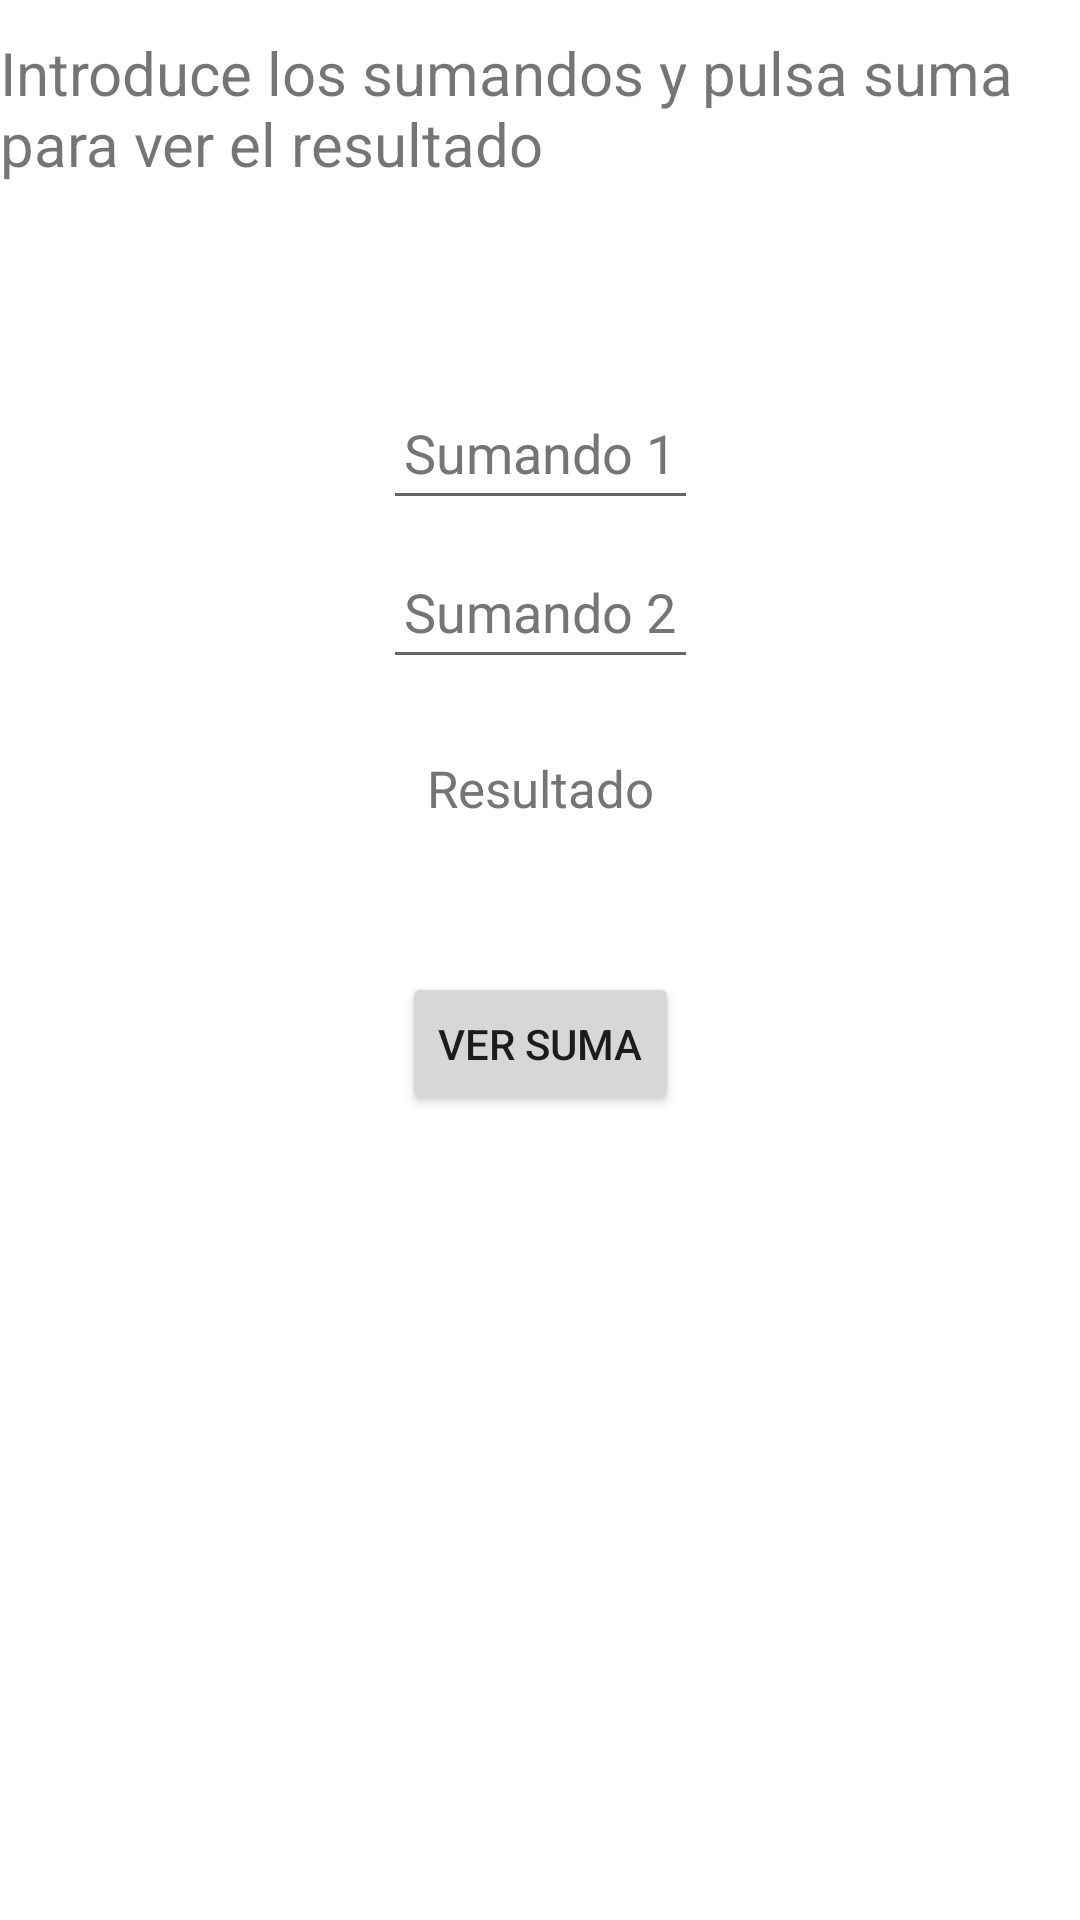

Android layout source for this screen:
<!-- AndroidManifest.xml: application theme Theme.Tarea31_DM -->
<!-- res/layout/fragment_suma.xml -->
<?xml version="1.0" encoding="utf-8"?>
<androidx.constraintlayout.widget.ConstraintLayout xmlns:android="http://schemas.android.com/apk/res/android"
    xmlns:tools="http://schemas.android.com/tools"
    android:layout_width="match_parent"
    android:layout_height="match_parent"
    xmlns:app="http://schemas.android.com/apk/res-auto"
    tools:context=".SumaFragment">

    <TextView
        android:id="@+id/txtInfo"
        android:layout_width="wrap_content"
        android:layout_height="wrap_content"
        android:layout_marginBottom="64dp"
        android:text="@string/txt_suma"
        android:textSize="20sp"
        app:layout_constraintBottom_toTopOf="@+id/editTextSumando1"
        app:layout_constraintEnd_toEndOf="parent"
        app:layout_constraintStart_toStartOf="parent" />

    <Button
        android:id="@+id/btnSuma"
        android:layout_width="wrap_content"
        android:layout_height="wrap_content"
        android:layout_marginBottom="268dp"
        android:text="@string/ver_suma"
        app:layout_constraintBottom_toBottomOf="parent"
        app:layout_constraintEnd_toEndOf="parent"
        app:layout_constraintStart_toStartOf="parent" />

    <EditText
        android:id="@+id/editTextSumando1"
        android:layout_width="wrap_content"
        android:layout_height="wrap_content"
        android:layout_marginBottom="5dp"
        android:autofillHints="0"
        android:ems="5"
        android:hint="@string/sumando_1"
        android:inputType="numberDecimal"
        android:minHeight="48dp"
        android:textAlignment="center"
        android:textColorHint="#757575"
        app:layout_constraintBottom_toTopOf="@+id/editTextSumando2"
        app:layout_constraintEnd_toEndOf="parent"
        app:layout_constraintStart_toStartOf="parent" />

    <EditText
        android:id="@+id/editTextSumando2"
        android:layout_width="wrap_content"
        android:layout_height="wrap_content"
        android:layout_marginBottom="25dp"
        android:autofillHints="0"
        android:ems="5"
        android:hint="@string/sumando_2"
        android:inputType="numberDecimal"
        android:minHeight="48dp"
        android:textAlignment="center"
        android:textColorHint="#757575"
        app:layout_constraintBottom_toTopOf="@+id/txtSuma"
        app:layout_constraintEnd_toEndOf="parent"
        app:layout_constraintStart_toStartOf="parent" />

    <TextView
        android:id="@+id/txtSuma"
        android:layout_width="wrap_content"
        android:layout_height="wrap_content"
        android:layout_marginBottom="50dp"
        android:ems="5"
        android:hint="@string/resultado"
        android:textAlignment="center"
        android:textColorHint="#757575"
        android:textSize="17sp"
        app:layout_constraintBottom_toTopOf="@+id/btnSuma"
        app:layout_constraintEnd_toEndOf="parent"
        app:layout_constraintStart_toStartOf="parent" />

</androidx.constraintlayout.widget.ConstraintLayout>
<!-- resources referenced by this layout -->
<resources>
  <string name="resultado">Resultado</string>
  <string name="sumando_1">Sumando 1</string>
  <string name="sumando_2">Sumando 2</string>
  <string name="txt_suma">Introduce los sumandos y pulsa suma para ver el resultado</string>
  <string name="ver_suma">Ver suma</string>
  <style name="Theme.Tarea31_DM" parent="Theme.MaterialComponents.DayNight.DarkActionBar">
          
          <item name="colorPrimary">@color/purple_500</item>
          <item name="colorPrimaryVariant">@color/purple_700</item>
          <item name="colorOnPrimary">@color/white</item>
          
          <item name="colorSecondary">@color/teal_200</item>
          <item name="colorSecondaryVariant">@color/teal_700</item>
          <item name="colorOnSecondary">@color/black</item>
          
          <item name="android:statusBarColor">?attr/colorPrimaryVariant</item>
          
      </style>
  <!-- not gathered from this repository: default colours our renderer supplied (Android Studio template values) -->
  <color name="purple_500">#FF6200EE</color>
  <color name="purple_700">#FF3700B3</color>
  <color name="teal_200">#FF03DAC5</color>
  <color name="teal_700">#FF018786</color>
  <color name="black">#FF000000</color>
  <color name="white">#FFFFFFFF</color>
</resources>
